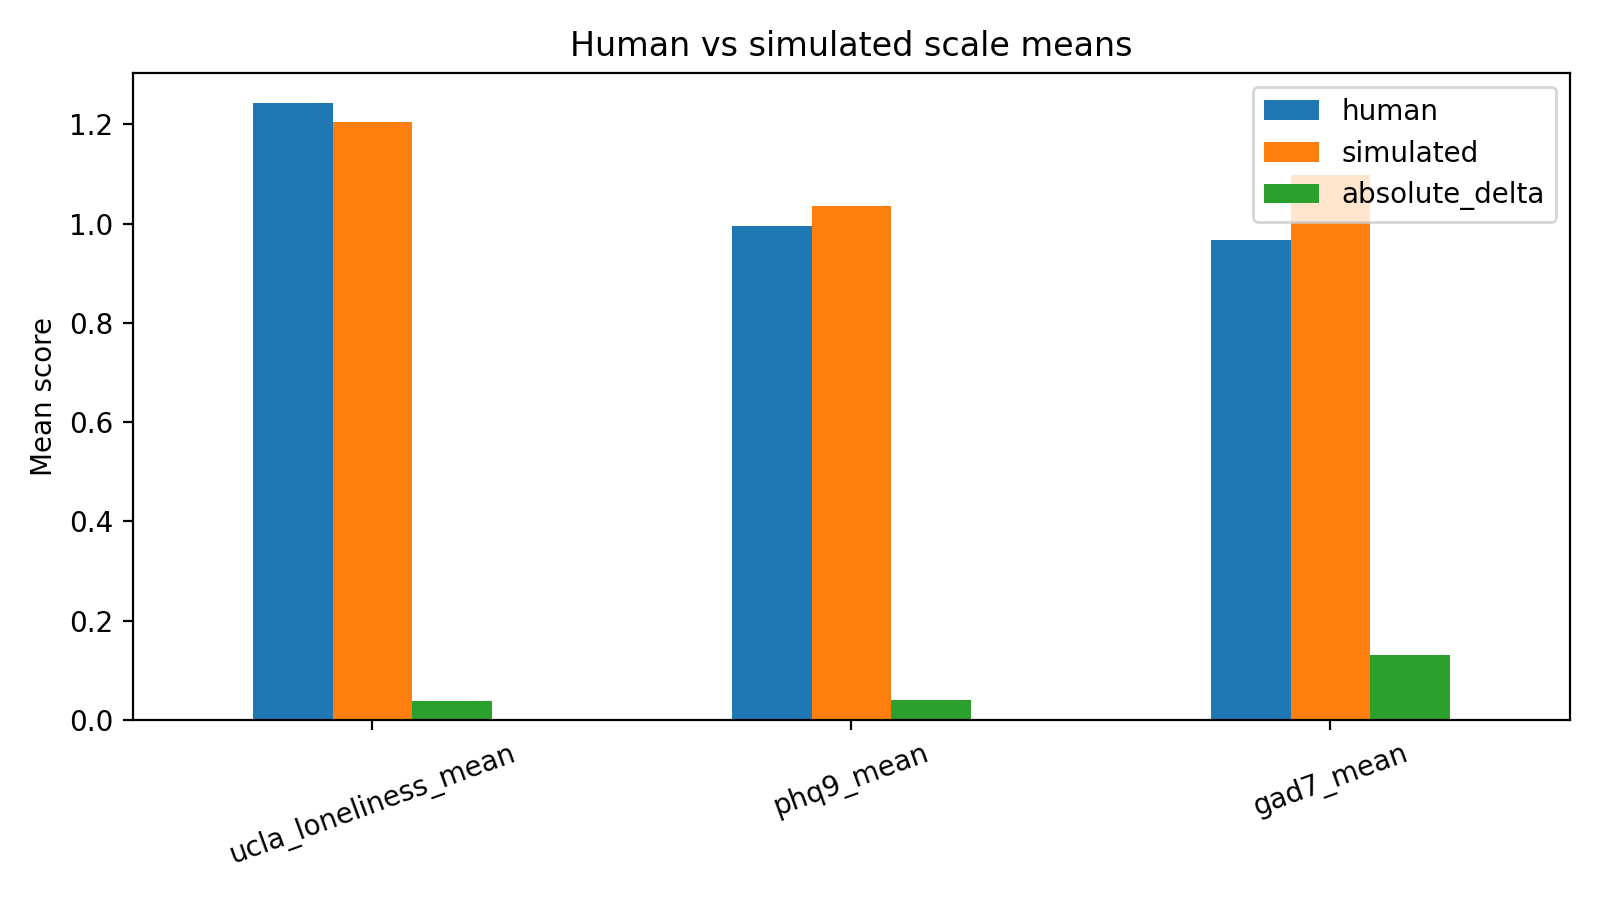

Source data for this figure (header and first rows):
scale, human, simulated, absolute_delta
ucla_loneliness_mean, 1.242, 1.205, 0.0375
phq9_mean, 0.9944, 1.035, 0.04028
gad7_mean, 0.9679, 1.098, 0.1304
